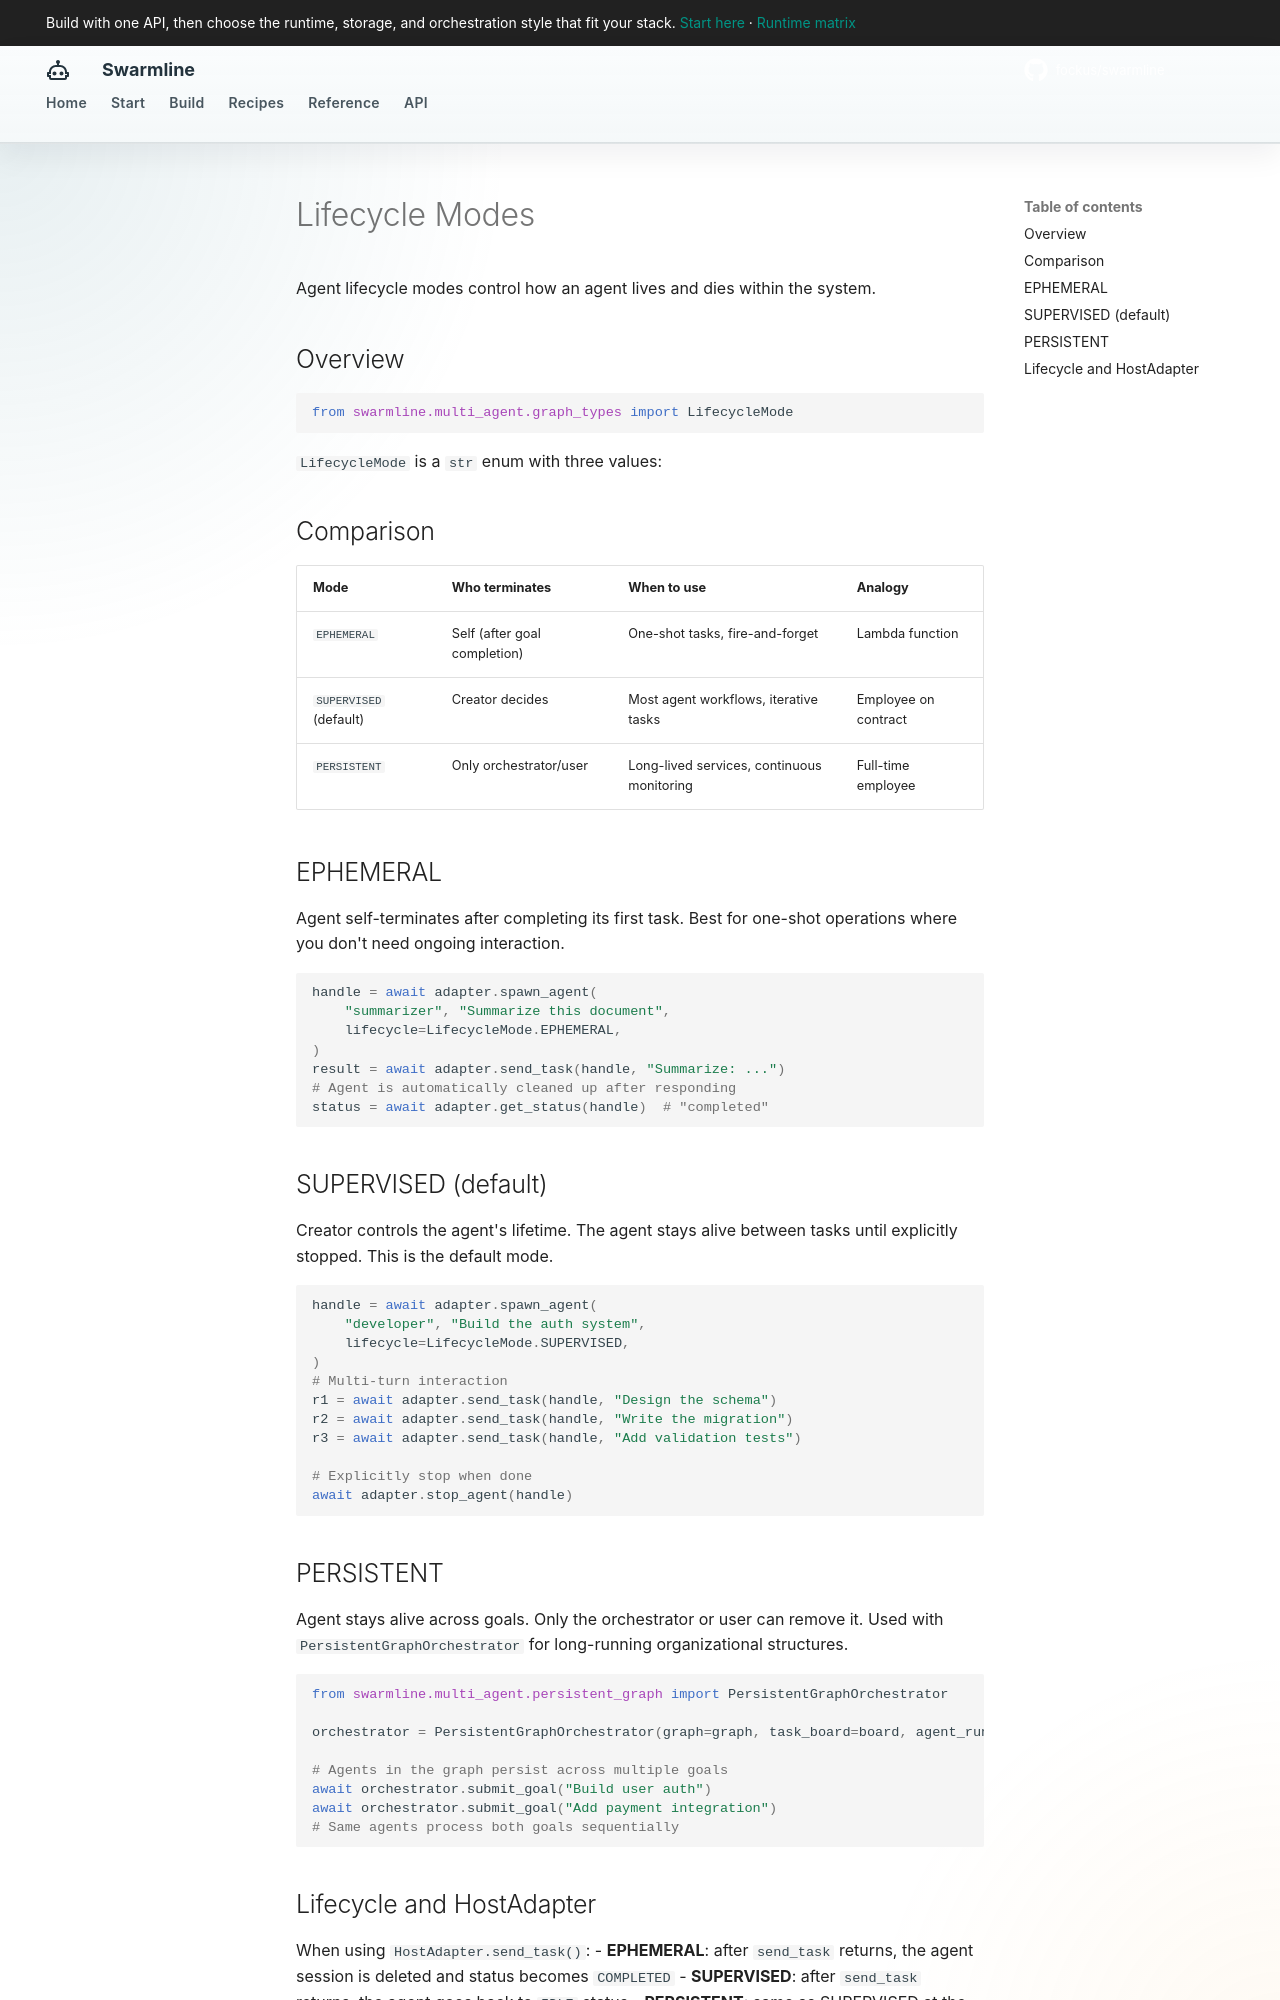

repository: fockus/swarmline · page: lifecycle-modes/index.html · generator: mkdocs

# Lifecycle Modes

Agent lifecycle modes control how an agent lives and dies within the system.

## Overview

```python
from swarmline.multi_agent.graph_types import LifecycleMode
```

`LifecycleMode` is a `str` enum with three values:

## Comparison

| Mode | Who terminates | When to use | Analogy |
|------|---------------|-------------|---------|
| `EPHEMERAL` | Self (after goal completion) | One-shot tasks, fire-and-forget | Lambda function |
| `SUPERVISED` (default) | Creator decides | Most agent workflows, iterative tasks | Employee on contract |
| `PERSISTENT` | Only orchestrator/user | Long-lived services, continuous monitoring | Full-time employee |

## EPHEMERAL

Agent self-terminates after completing its first task. Best for one-shot operations where you don't need ongoing interaction.

```python
handle = await adapter.spawn_agent(
    "summarizer", "Summarize this document",
    lifecycle=LifecycleMode.EPHEMERAL,
)
result = await adapter.send_task(handle, "Summarize: ...")
# Agent is automatically cleaned up after responding
status = await adapter.get_status(handle)  # "completed"
```

## SUPERVISED (default)

Creator controls the agent's lifetime. The agent stays alive between tasks until explicitly stopped. This is the default mode.

```python
handle = await adapter.spawn_agent(
    "developer", "Build the auth system",
    lifecycle=LifecycleMode.SUPERVISED,
)
# Multi-turn interaction
r1 = await adapter.send_task(handle, "Design the schema")
r2 = await adapter.send_task(handle, "Write the migration")
r3 = await adapter.send_task(handle, "Add validation tests")

# Explicitly stop when done
await adapter.stop_agent(handle)
```

## PERSISTENT

Agent stays alive across goals. Only the orchestrator or user can remove it. Used with `PersistentGraphOrchestrator` for long-running organizational structures.

```python
from swarmline.multi_agent.persistent_graph import PersistentGraphOrchestrator

orchestrator = PersistentGraphOrchestrator(graph=graph, task_board=board, agent_runner=runner)

# Agents in the graph persist across multiple goals
await orchestrator.submit_goal("Build user auth")
await orchestrator.submit_goal("Add payment integration")
# Same agents process both goals sequentially
```
